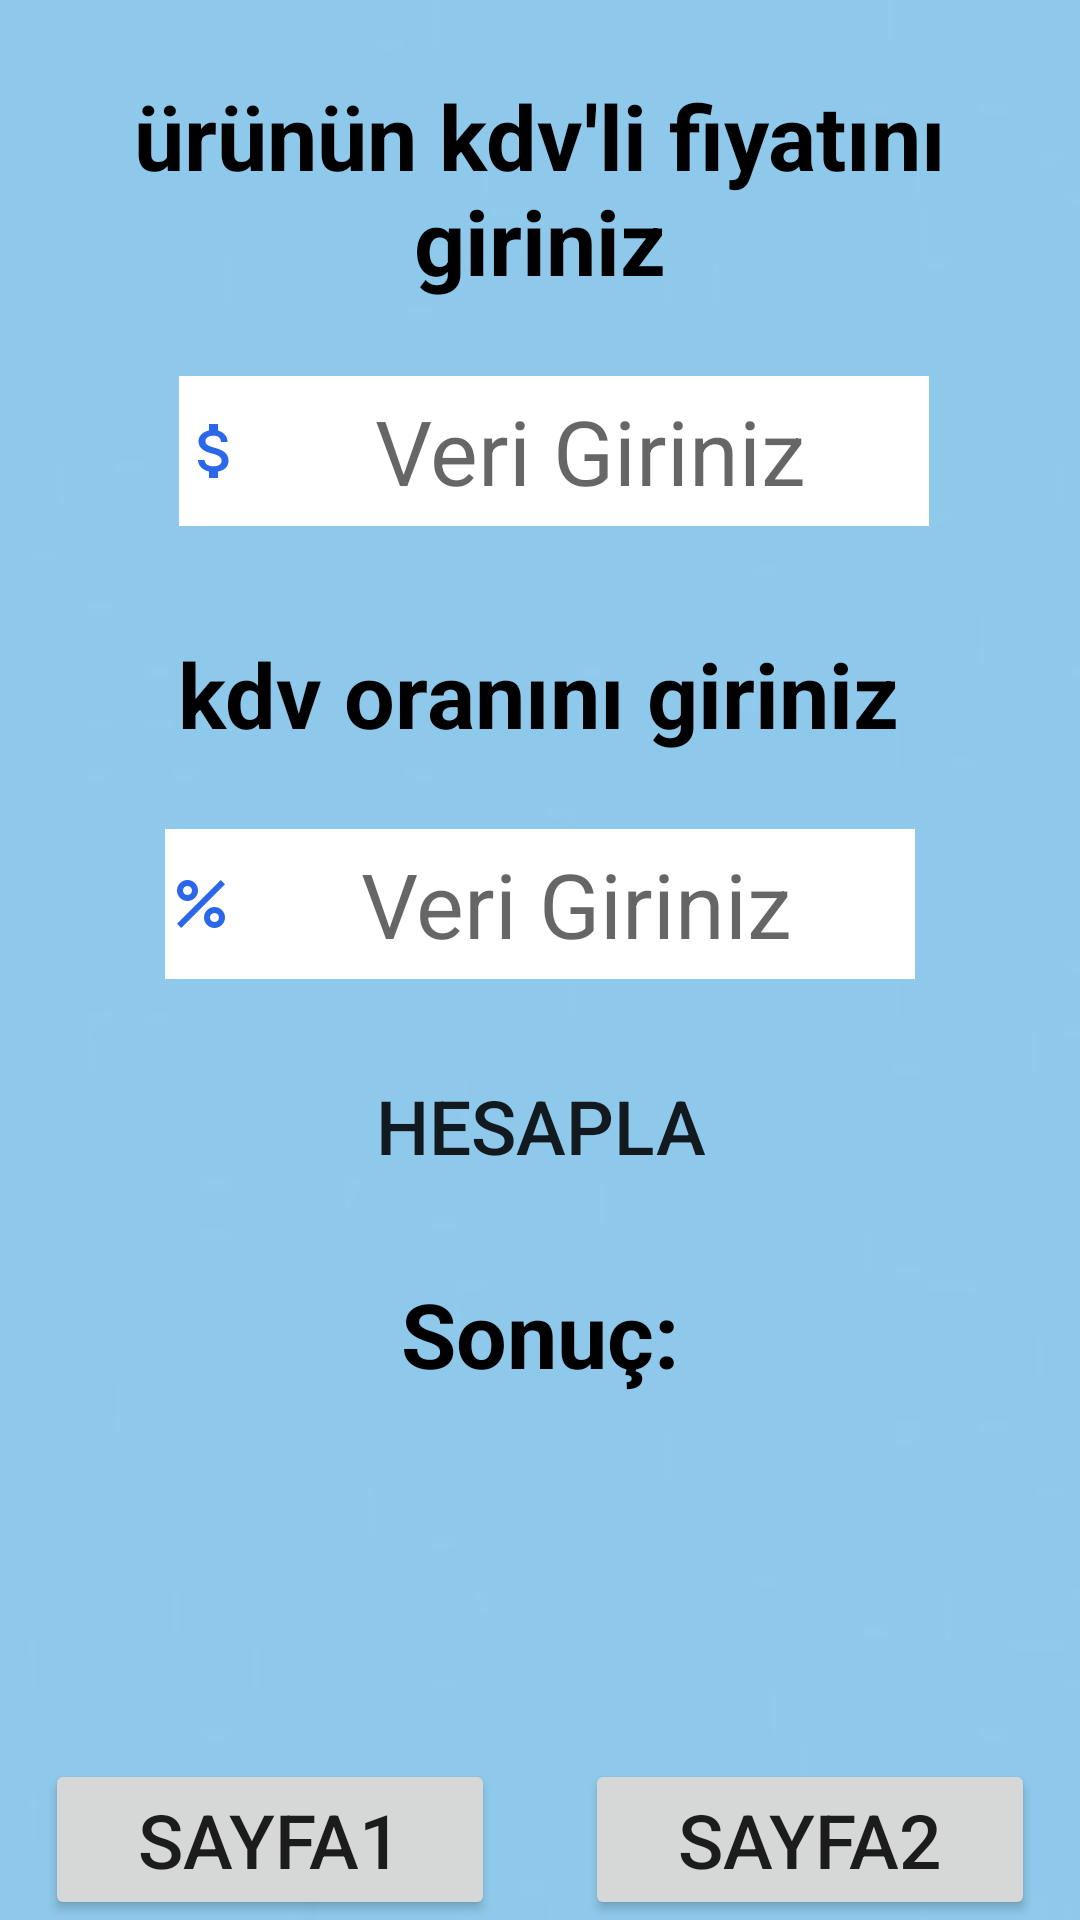

The Android layout XML behind this screen, and the referenced resources:
<!-- AndroidManifest.xml: application theme Theme.KDVHesaplamaUygulaması -->
<!-- res/layout/activity_main2.xml -->
<?xml version="1.0" encoding="utf-8"?>
<androidx.constraintlayout.widget.ConstraintLayout
    xmlns:android="http://schemas.android.com/apk/res/android"
    xmlns:app="http://schemas.android.com/apk/res-auto"
    xmlns:tools="http://schemas.android.com/tools"
    android:layout_width="match_parent"
    android:layout_height="match_parent"
    android:background="@drawable/walpaper"
    tools:context=".MainActivity2">

    <EditText
        android:id="@+id/editTextNumber1"
        android:layout_width="250dp"
        android:layout_height="50dp"
        android:layout_marginTop="25dp"
        android:background="#FFFFFF"
        android:drawableLeft="@drawable/ic_baseline_attach_money_24"
        android:ems="10"
        android:maxLength="10"
        android:hint="Veri Giriniz"
        android:inputType="number"
        android:textAlignment="center"
        android:textSize="30sp"
        app:layout_constraintEnd_toEndOf="parent"
        app:layout_constraintHorizontal_bias="0.542"
        app:layout_constraintStart_toStartOf="parent"
        app:layout_constraintTop_toBottomOf="@+id/textView2" />

    <TextView
        android:id="@+id/textView2"
        android:layout_width="wrap_content"
        android:layout_height="wrap_content"
        android:layout_marginTop="25dp"
        android:text="ürünün kdv'li fiyatını giriniz"
        android:textAlignment="center"
        android:textColor="@color/black"
        android:textSize="30sp"
        android:textStyle="bold"
        app:layout_constraintEnd_toEndOf="parent"
        app:layout_constraintHorizontal_bias="0.496"
        app:layout_constraintStart_toStartOf="parent"
        app:layout_constraintTop_toTopOf="parent" />

    <TextView
        android:id="@+id/textView3"
        android:layout_width="wrap_content"
        android:layout_height="wrap_content"
        android:layout_marginTop="25dp"
        android:text="kdv oranını giriniz"
        android:textSize="30sp"
        android:textStyle="bold"
        android:textColor="@color/black"
        app:layout_constraintBottom_toBottomOf="parent"
        app:layout_constraintEnd_toEndOf="parent"
        app:layout_constraintHorizontal_bias="0.497"
        app:layout_constraintStart_toStartOf="parent"
        app:layout_constraintTop_toBottomOf="@+id/editTextNumber1"
        app:layout_constraintVertical_bias="0.027" />

    <Button
        android:id="@+id/button"
        android:layout_width="wrap_content"
        android:layout_height="wrap_content"
        android:layout_marginTop="25dp"
        android:background="@drawable/buttoncolor"
        android:onClick="hesapla"
        android:text="Hesapla"
        android:textSize="25dp"
        app:layout_constraintEnd_toEndOf="parent"
        app:layout_constraintStart_toStartOf="parent"
        app:layout_constraintTop_toBottomOf="@+id/editTextNumber2" />

    <TextView
        android:id="@+id/textView4"
        android:layout_width="wrap_content"
        android:layout_height="wrap_content"
        android:layout_marginTop="25dp"
        android:text="Sonuç:"
        android:textAlignment="center"
        android:textSize="30sp"
        android:textStyle="bold"
        android:textColor="@color/black"
        app:layout_constraintEnd_toEndOf="parent"
        app:layout_constraintStart_toStartOf="parent"
        app:layout_constraintTop_toBottomOf="@+id/button" />

    <EditText
        android:id="@+id/editTextNumber2"
        android:layout_width="250dp"
        android:layout_height="50dp"
        android:layout_marginTop="25dp"
        android:background="#FFFFFF"
        android:drawableLeft="@drawable/ic_baseline_percent_24"
        android:ems="10"
        android:hint="Veri Giriniz"
        android:inputType="number|numberDecimal"
        android:maxLength="2"
        android:textAlignment="center"
        android:textSize="30sp"
        app:layout_constraintEnd_toEndOf="parent"
        app:layout_constraintStart_toStartOf="parent"
        app:layout_constraintTop_toBottomOf="@+id/textView3" />

    <LinearLayout
        android:layout_width="wrap_content"
        android:layout_height="wrap_content"
        android:orientation="horizontal"
        app:layout_constraintBottom_toBottomOf="parent"
        app:layout_constraintEnd_toEndOf="parent"
        app:layout_constraintStart_toStartOf="parent">

        <Button
            android:id="@+id/screen1"
            android:layout_width="200dp"
            android:layout_height="wrap_content"
            android:layout_weight="1"
            android:onClick="sayfa1gecis"
            android:text="sayfa1"
            android:layout_marginLeft="15dp"
            android:layout_marginRight="15dp"
            android:textSize="25dp" />

        <Button
            android:id="@+id/screen2"
            android:layout_width="200dp"
            android:layout_height="wrap_content"
            android:layout_weight="1"
            android:onClick="sayfa2gecis"
            android:text="sayfa2"
            android:layout_marginLeft="15dp"
            android:layout_marginRight="15dp"
            android:textSize="25dp" />
    </LinearLayout>

</androidx.constraintlayout.widget.ConstraintLayout>
<!-- resources referenced by this layout -->
<resources>
  <!-- drawable ic_baseline_attach_money_24 (drawable) -->
  <vector android:height="24dp" android:tint="#2B67EA"
      android:viewportHeight="24" android:viewportWidth="24"
      android:width="24dp" xmlns:android="http://schemas.android.com/apk/res/android">
      <path android:fillColor="@android:color/white" android:pathData="M11.8,10.9c-2.27,-0.59 -3,-1.2 -3,-2.15 0,-1.09 1.01,-1.85 2.7,-1.85 1.78,0 2.44,0.85 2.5,2.1h2.21c-0.07,-1.72 -1.12,-3.3 -3.21,-3.81V3h-3v2.16c-1.94,0.42 -3.5,1.68 -3.5,3.61 0,2.31 1.91,3.46 4.7,4.13 2.5,0.6 3,1.48 3,2.41 0,0.69 -0.49,1.79 -2.7,1.79 -2.06,0 -2.87,-0.92 -2.98,-2.1h-2.2c0.12,2.19 1.76,3.42 3.68,3.83V21h3v-2.15c1.95,-0.37 3.5,-1.5 3.5,-3.55 0,-2.84 -2.43,-3.81 -4.7,-4.4z"/>
  </vector>
  <!-- drawable ic_baseline_percent_24 (drawable) -->
  <vector android:height="24dp" android:tint="#2B67EA"
      android:viewportHeight="24" android:viewportWidth="24"
      android:width="24dp" xmlns:android="http://schemas.android.com/apk/res/android">
      <path android:fillColor="@android:color/white" android:pathData="M7.5,11C9.43,11 11,9.43 11,7.5S9.43,4 7.5,4S4,5.57 4,7.5S5.57,11 7.5,11zM7.5,6C8.33,6 9,6.67 9,7.5S8.33,9 7.5,9S6,8.33 6,7.5S6.67,6 7.5,6z"/>
      <path android:fillColor="@android:color/white" android:pathData="M4.0025,18.5831l14.5875,-14.5875l1.4142,1.4142l-14.5875,14.5875z"/>
      <path android:fillColor="@android:color/white" android:pathData="M16.5,13c-1.93,0 -3.5,1.57 -3.5,3.5s1.57,3.5 3.5,3.5s3.5,-1.57 3.5,-3.5S18.43,13 16.5,13zM16.5,18c-0.83,0 -1.5,-0.67 -1.5,-1.5s0.67,-1.5 1.5,-1.5s1.5,0.67 1.5,1.5S17.33,18 16.5,18z"/>
  </vector>
  <!-- drawable walpaper: jpg bitmap (drawable, 11346 bytes) -->
  <style name="Theme.KDVHesaplamaUygulaması" parent="Theme.MaterialComponents.DayNight.DarkActionBar">
          
          <item name="colorPrimary">@color/purple_500</item>
          <item name="colorPrimaryVariant">@color/purple_700</item>
          <item name="colorOnPrimary">@color/white</item>
          
          <item name="colorSecondary">@color/teal_200</item>
          <item name="colorSecondaryVariant">@color/teal_700</item>
          <item name="colorOnSecondary">@color/black</item>
          
          <item name="android:statusBarColor">?attr/colorPrimaryVariant</item>
          
          <item name="android:windowFullscreen">true</item>
      </style>
  <!-- not gathered from this repository: default colours our renderer supplied (Android Studio template values) -->
  <color name="purple_500">#FF6200EE</color>
  <color name="purple_700">#FF3700B3</color>
  <color name="teal_200">#FF03DAC5</color>
  <color name="teal_700">#FF018786</color>
  <color name="black">#FF000000</color>
  <color name="white">#FFFFFFFF</color>
</resources>
